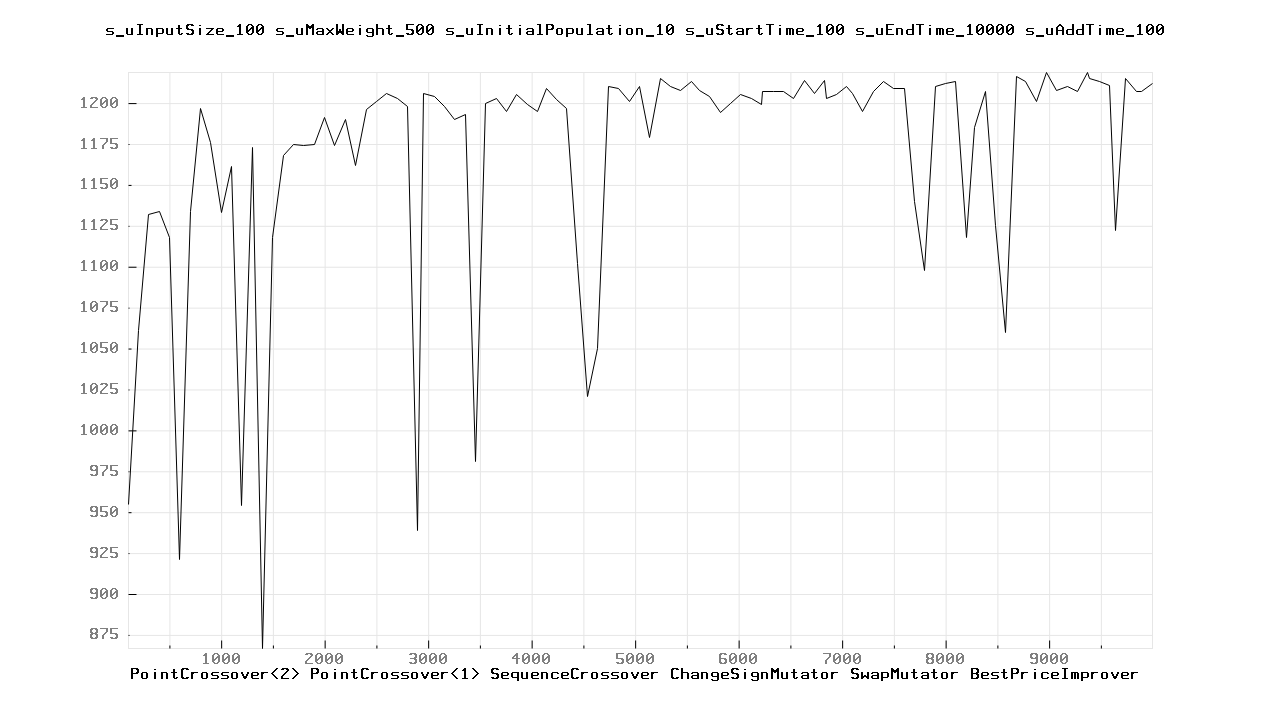

The file beside this chart, header and first rows:
100.000000	955.000000
200	1061
300	1132
400	1134
500	1118
600	921
700	1134
800	1197
900	1176
1000	1133
1100	1161
1200	954
1300	1173
1400	867
1500	1118
1600	1168
1700	1175
1800	1174
1900	1175
2000	1191
2100	1174
2200	1190
2300	1162
2400	1196
2500	1201
2600	1206
2700	1203
2800	1198
2900	939
2957	1206
3057	1204
3157	1198
3257	1190
3357	1193
3457	981
3557	1200
3657	1203
3757	1195
3857	1205
3957	1199
4057	1195
4141	1209
4241	1202
4341	1197
4441	1102
4541	1021
4641	1050
4741	1210
4841	1209
4941	1201
5041	1210
5141	1179
5241	1215
5341	1210
5441	1208
5541	1213
5620	1208
5720	1204
5820	1194
5920	1200
6020	1205
... 44 more rows
